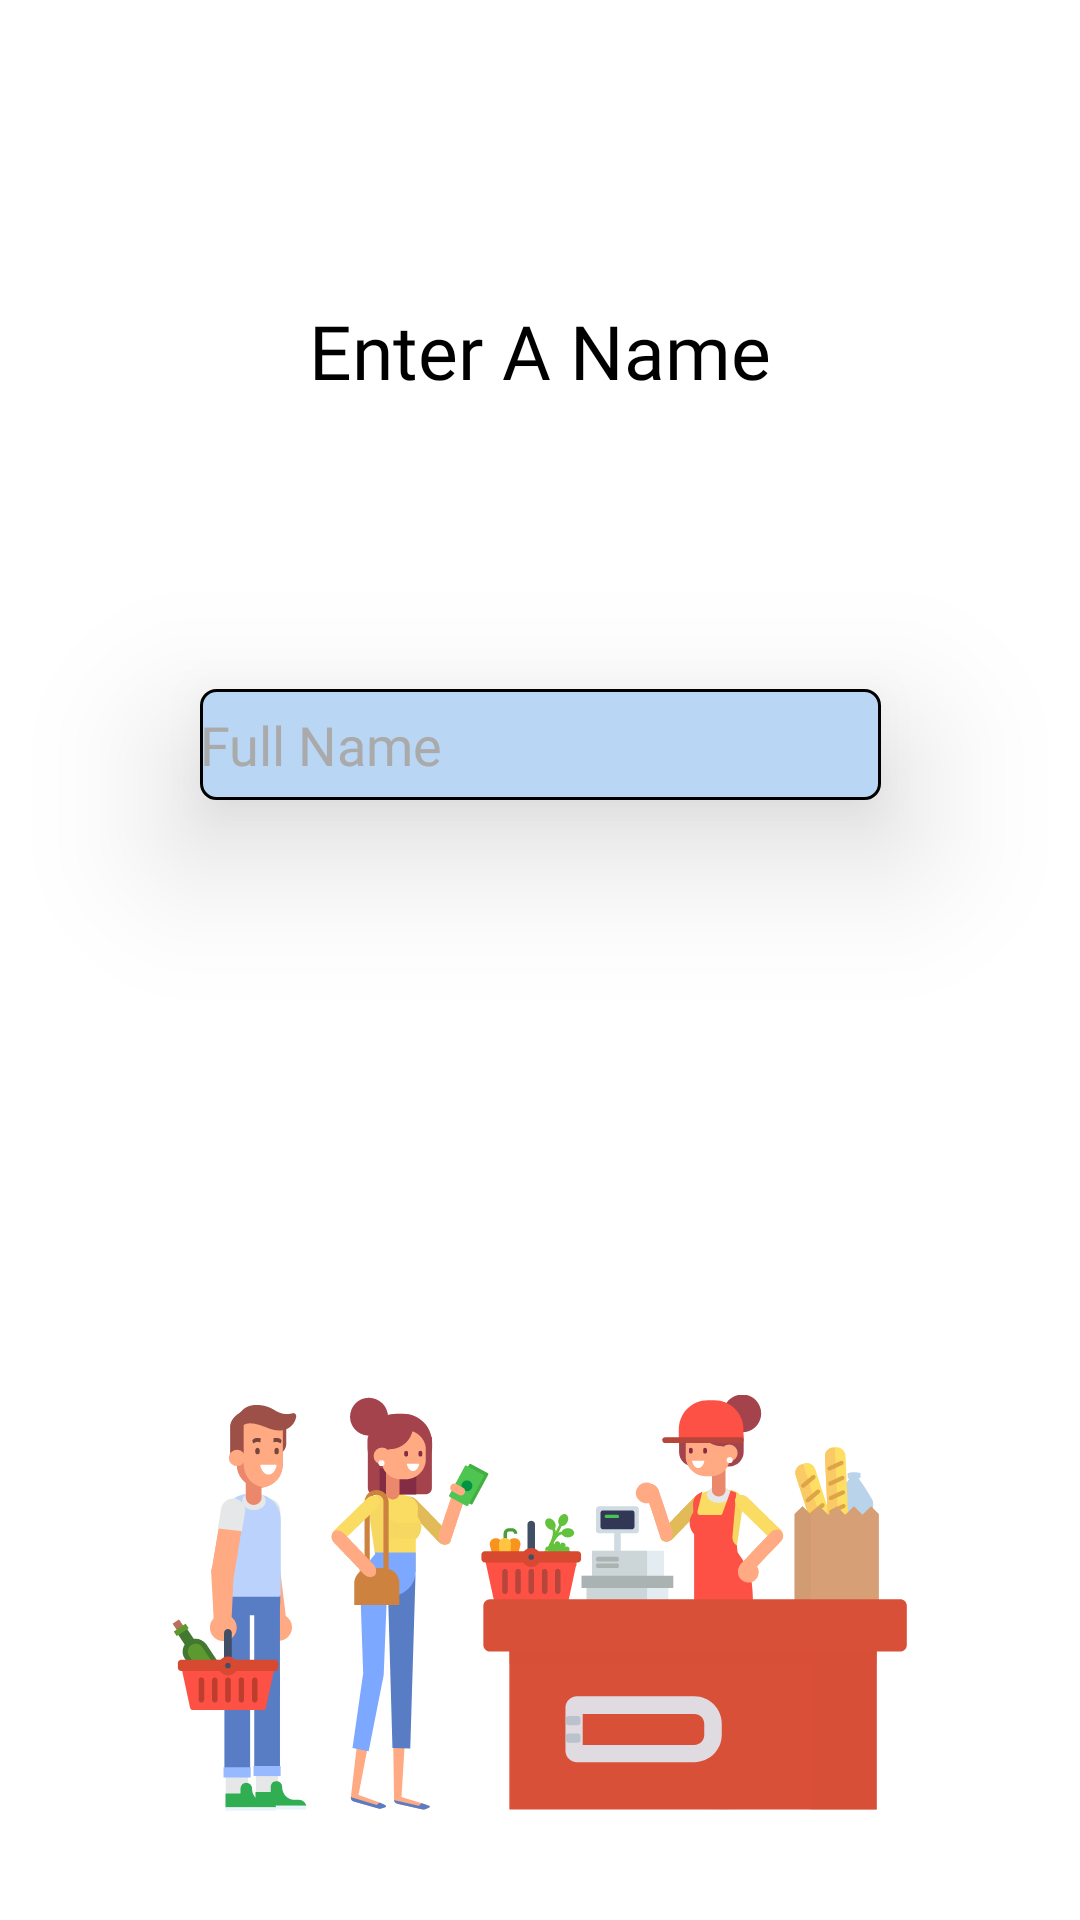

Layout XML and referenced resources for this Android screen:
<!-- AndroidManifest.xml: application theme AppTheme -->
<!-- res/layout/activity_change_name.xml -->
<?xml version="1.0" encoding="utf-8"?>
<androidx.constraintlayout.widget.ConstraintLayout xmlns:android="http://schemas.android.com/apk/res/android"
    xmlns:app="http://schemas.android.com/apk/res-auto"
    xmlns:tools="http://schemas.android.com/tools"
    android:layout_width="match_parent"
    android:layout_height="match_parent"
    android:background="@drawable/activity_change_name"
    tools:context=".ChangeName">

    <TextView
        android:layout_width="wrap_content"
        android:layout_height="wrap_content"
        android:fontFamily="@font/productsansbold"
        android:text="@string/enter_the_new_name"
        android:textAlignment="center"
        android:textColor="@android:color/background_dark"
        android:textSize="25sp"
        app:layout_constraintBottom_toBottomOf="parent"
        app:layout_constraintEnd_toEndOf="parent"
        app:layout_constraintStart_toStartOf="parent"
        app:layout_constraintTop_toTopOf="parent"
        app:layout_constraintVertical_bias="0.165" />

    <Button
        android:id="@+id/btn_back"
        android:layout_width="45dp"
        android:layout_height="48dp"
        android:background="@android:color/transparent"
        android:elevation="10dp"
        android:foreground="@drawable/back_button"
        android:textColor="@color/cardview_light_background"
        app:layout_constraintBottom_toBottomOf="parent"
        app:layout_constraintEnd_toEndOf="parent"
        app:layout_constraintHorizontal_bias="0.043"
        app:layout_constraintStart_toStartOf="parent"
        app:layout_constraintTop_toTopOf="parent"
        app:layout_constraintVertical_bias="0.038" />

    <EditText
        android:id="@+id/name"
        android:layout_width="227dp"
        android:layout_height="37dp"
        android:background="@drawable/rounded_edittext"
        android:elevation="30dp"
        android:ems="10"
        android:fontFamily="@font/productsans"
        android:hint="@string/name"
        android:importantForAutofill="no"
        android:inputType="textPersonName"
        android:textColor="@android:color/widget_edittext_dark"
        android:textColorHint="@android:color/darker_gray"
        app:layout_constraintBottom_toBottomOf="parent"
        app:layout_constraintEnd_toEndOf="parent"
        app:layout_constraintStart_toStartOf="parent"
        app:layout_constraintTop_toTopOf="parent"
        app:layout_constraintVertical_bias="0.381" />

    <Button
        android:id="@+id/begin"
        android:layout_width="51dp"
        android:layout_height="50dp"
        android:background="@drawable/circle"
        android:elevation="15dp"
        android:fontFamily="@font/productsans"
        android:foreground="@drawable/forward_button"
        android:textColor="@color/common_google_signin_btn_text_dark_default"
        android:textSize="16sp"
        app:layout_constraintBottom_toBottomOf="parent"
        app:layout_constraintEnd_toEndOf="parent"
        app:layout_constraintStart_toStartOf="parent"
        app:layout_constraintTop_toBottomOf="@+id/name"
        app:layout_constraintVertical_bias="0.27999997" />
</androidx.constraintlayout.widget.ConstraintLayout>
<!-- resources referenced by this layout -->
<resources>
  <!-- drawable activity_change_name: png bitmap (drawable, 42605 bytes) -->
  <!-- drawable forward_button (drawable) -->
  <vector android:height="24dp" android:tint="#FFFEFD"
      android:viewportHeight="24.0" android:viewportWidth="24.0"
      android:width="24dp" xmlns:android="http://schemas.android.com/apk/res/android">
      <path android:fillColor="#FF000000" android:pathData="M12,4l-1.41,1.41L16.17,11H4v2h12.17l-5.58,5.59L12,20l8,-8z"/>
  </vector>
  <!-- drawable rounded_edittext (drawable) -->
  <?xml version="1.0" encoding="utf-8"?>
  <shape xmlns:android="http://schemas.android.com/apk/res/android"
      android:shape="rectangle" android:padding="15dp">
  
      <solid android:color="#B9D6F4" />
      <corners
          android:bottomRightRadius="5dp"
          android:bottomLeftRadius="5dp"
          android:topLeftRadius="5dp"
          android:topRightRadius="5dp" />
      <stroke android:width="1dip" android:color="#000000" />
  </shape>
  <string name="enter_the_new_name">Enter A Name</string>
  <string name="name">Full Name</string>
  <style name="AppTheme" parent="Theme.AppCompat.DayNight.NoActionBar">
          
          <item name="colorPrimary">@color/colorPrimary</item>
          <item name="colorPrimaryDark">@color/colorPrimaryDark</item>
          <item name="colorAccent">@color/colorAccent</item>
          <item name="android:navigationBarColor">@color/colorPrimaryDark</item>
      </style>
  <color name="colorPrimary">#F3B90E</color>
  <color name="colorPrimaryDark">#0682EF</color>
  <color name="colorAccent">#EACD10</color>
</resources>
